The GitHub repository EthanChenHyland/TowerLogic contains a labelled image folder "cards_deck" with 8 categories: archers, giant, goblin cage, mini pekka, minions, musketeer, skeletons, valkyrie. Examples follow, each with its label.

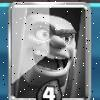
Label: goblin cage

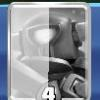
Label: mini pekka

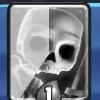
Label: skeletons

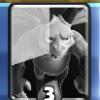
Label: minions

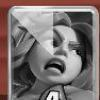
Label: valkyrie

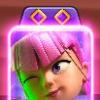
Label: archers
